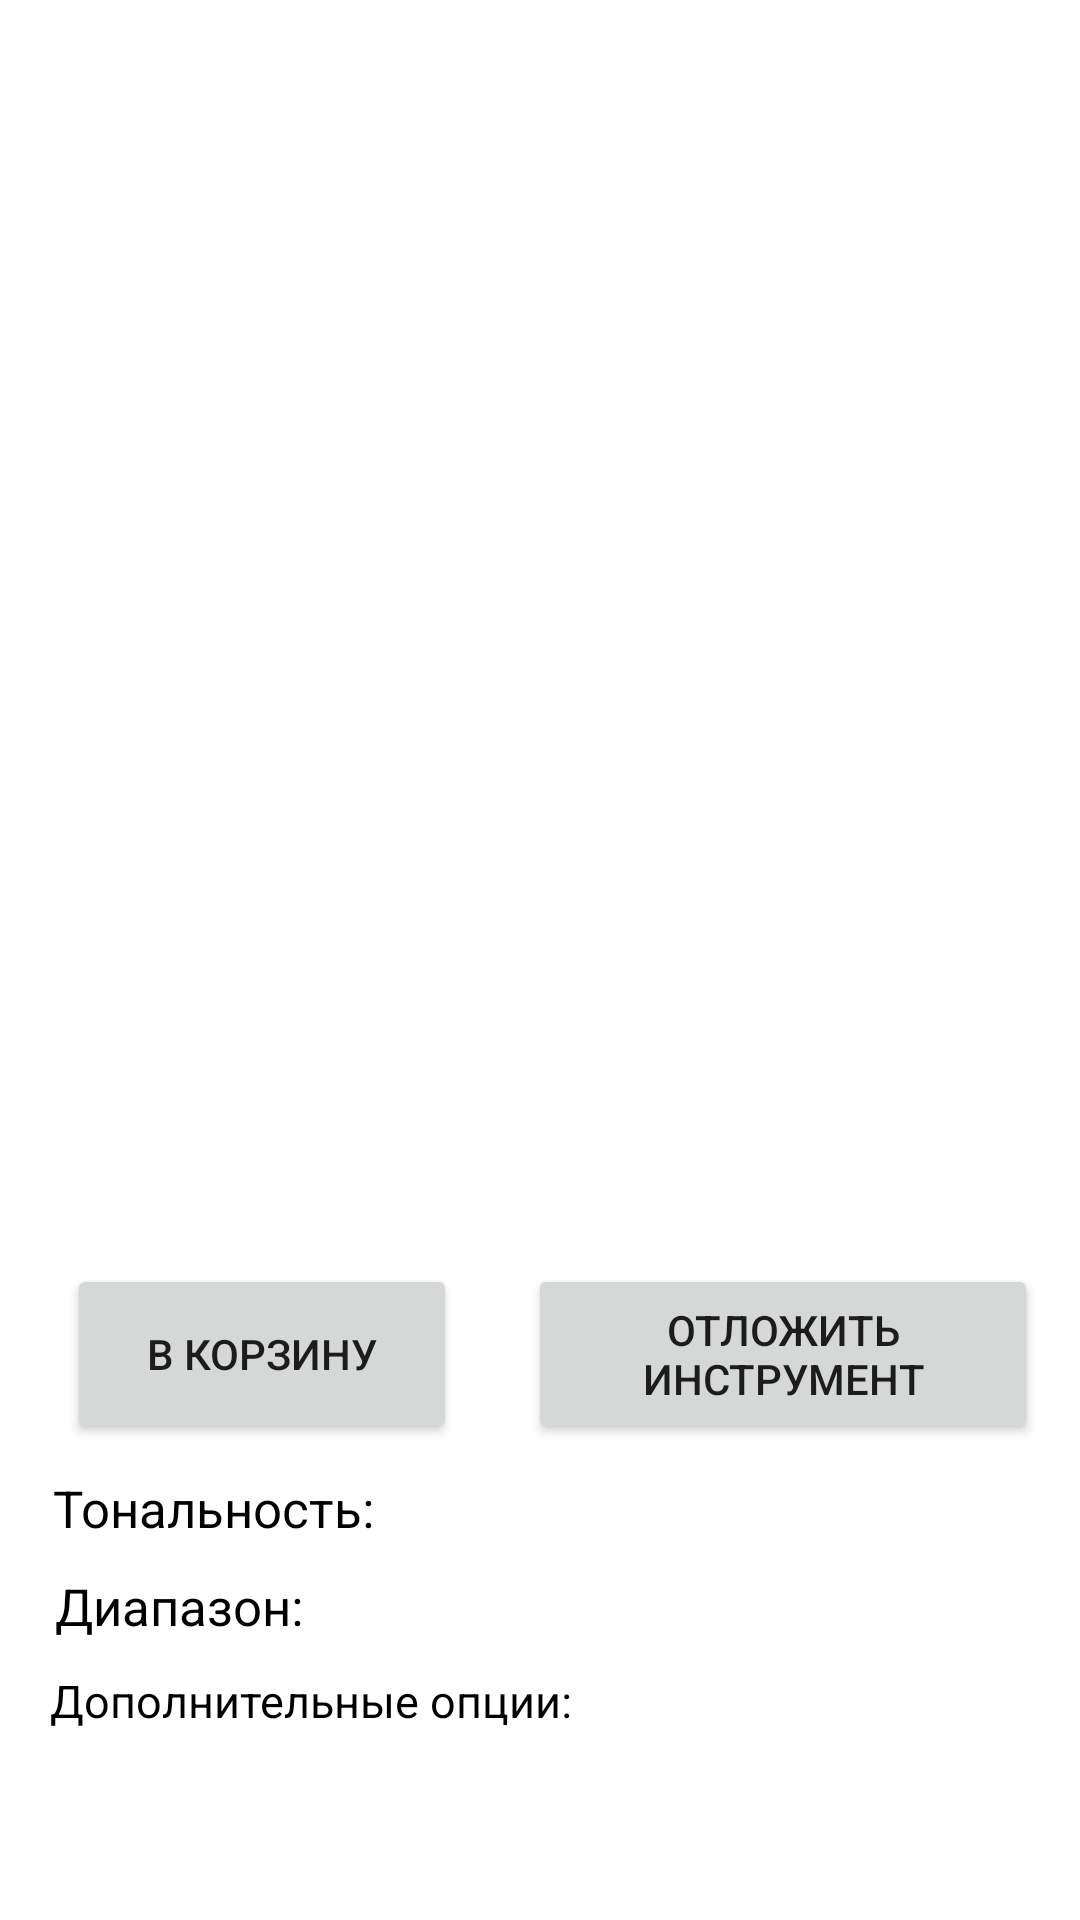

Produce the Android XML layout that renders to this screen, including the resource entries it uses.
<!-- AndroidManifest.xml: application theme Theme.HarmonicaTulaShop -->
<!-- res/layout/activity_harmonica.xml -->
<?xml version="1.0" encoding="utf-8"?>
<layout
    xmlns:android="http://schemas.android.com/apk/res/android"
    xmlns:tools="http://schemas.android.com/tools"
    xmlns:app="http://schemas.android.com/apk/res-auto">

    <data>
        <variable
            name="viewModel"
            type="com.example.harmonicatulashop.ui.catalog.viewmodels.HarmonicaActivityViewModel" />
    </data>

    <androidx.constraintlayout.widget.ConstraintLayout
        android:layout_width="match_parent"
        android:layout_height="match_parent"
        tools:context=".ui.catalog.activities.HarmonicaActivity">

        <ScrollView
            android:layout_width="match_parent"
            android:layout_height="match_parent">

            <androidx.constraintlayout.widget.ConstraintLayout
                android:layout_width="match_parent"
                android:layout_height="wrap_content">

                <ImageView
                    android:id="@+id/harmonica_image"
                    android:layout_width="match_parent"
                    android:layout_height="340dp"
                    android:contentDescription="@string/harmonica_image"
                    app:layout_constraintStart_toStartOf="parent"
                    app:layout_constraintTop_toTopOf="parent" />

                <TextView
                    android:id="@+id/harmonica_title"
                    android:layout_width="match_parent"
                    android:layout_height="wrap_content"
                    android:layout_margin="10dp"
                    android:textSize="20sp"
                    android:textColor="@color/black"
                    android:textStyle="bold"
                    app:layout_constraintStart_toStartOf="parent"
                    app:layout_constraintTop_toBottomOf="@+id/harmonica_image" />

                <TextView
                    android:id="@+id/price"
                    android:layout_width="150dp"
                    android:layout_height="wrap_content"
                    android:layout_margin="10dp"
                    android:textSize="18sp"
                    android:textColor="@color/black"
                    app:layout_constraintEnd_toEndOf="parent"
                    app:layout_constraintHorizontal_bias="0.019"
                    app:layout_constraintStart_toStartOf="parent"
                    app:layout_constraintTop_toBottomOf="@id/harmonica_title" />

                <Button
                    android:id="@+id/add_harmonica_to_cart"
                    android:layout_width="130dp"
                    android:layout_height="60dp"
                    android:layout_margin="10dp"
                    android:text="@string/add_to_cart"
                    app:layout_constraintEnd_toEndOf="parent"
                    app:layout_constraintHorizontal_bias="0.059"
                    app:layout_constraintStart_toStartOf="parent"
                    app:layout_constraintTop_toBottomOf="@id/price"
                    android:onClick="@{()->viewModel.addToCart()}" />

                <Button
                    android:id="@+id/add_harmonica_to_favourites"
                    android:layout_width="170dp"
                    android:layout_height="60dp"
                    android:layout_margin="10dp"
                    android:text="@string/add_to_favourites"
                    app:layout_constraintEnd_toEndOf="parent"
                    app:layout_constraintHorizontal_bias="0.782"
                    app:layout_constraintStart_toEndOf="@+id/add_harmonica_to_cart"
                    app:layout_constraintTop_toBottomOf="@+id/price"
                    android:onClick="@{()->viewModel.addToFavourites()}" />

                <TextView
                    android:id="@+id/tone"
                    android:layout_width="wrap_content"
                    android:layout_height="wrap_content"
                    android:layout_margin="10dp"
                    android:layout_marginTop="8dp"
                    android:text="@string/tone"
                    android:textColor="@color/black"
                    android:textSize="17sp"
                    app:layout_constraintEnd_toEndOf="parent"
                    app:layout_constraintHorizontal_bias="0.033"
                    app:layout_constraintStart_toStartOf="parent"
                    app:layout_constraintTop_toBottomOf="@id/add_harmonica_to_cart" />

                <TextView
                    android:id="@+id/range"
                    android:layout_width="wrap_content"
                    android:layout_height="wrap_content"
                    android:layout_margin="10dp"
                    android:layout_marginTop="8dp"
                    android:text="@string/range"
                    android:textColor="@color/black"
                    android:textSize="17sp"
                    app:layout_constraintEnd_toEndOf="parent"
                    app:layout_constraintHorizontal_bias="0.033"
                    app:layout_constraintStart_toStartOf="parent"
                    app:layout_constraintTop_toBottomOf="@id/tone" />

                <TextView
                    android:id="@+id/options_title"
                    android:layout_width="wrap_content"
                    android:layout_height="wrap_content"
                    android:layout_margin="10dp"
                    android:text="@string/options"
                    android:textColor="@color/black"
                    android:textSize="15sp"
                    app:layout_constraintEnd_toEndOf="parent"
                    app:layout_constraintHorizontal_bias="0.041"
                    app:layout_constraintStart_toStartOf="parent"
                    app:layout_constraintTop_toBottomOf="@+id/range" />

                <TextView
                    android:id="@+id/harmonica_options"
                    android:layout_width="match_parent"
                    android:layout_height="wrap_content"
                    android:layout_margin="10dp"
                    android:textSize="15sp"
                    android:textColor="@color/black"
                    app:layout_constraintStart_toStartOf="parent"
                    app:layout_constraintTop_toBottomOf="@id/options_title" />

            </androidx.constraintlayout.widget.ConstraintLayout>
        </ScrollView>
    </androidx.constraintlayout.widget.ConstraintLayout>
</layout>
<!-- resources referenced by this layout -->
<resources>
  <color name="black">#FF000000</color>
  <string name="add_to_cart">В корзину</string>
  <string name="add_to_favourites">Отложить инструмент</string>
  <string name="harmonica_image">Harmonica Image</string>
  <string name="options">Дополнительные опции:</string>
  <string name="range">Диапазон: </string>
  <string name="tone">Тональность: </string>
  <style name="Theme.HarmonicaTulaShop" parent="Theme.MaterialComponents.DayNight.DarkActionBar">
          
          <item name="colorPrimary">@color/purple_500</item>
          <item name="colorPrimaryVariant">@color/purple_700</item>
          <item name="colorOnPrimary">@color/white</item>
          
          <item name="colorSecondary">@color/teal_200</item>
          <item name="colorSecondaryVariant">@color/teal_700</item>
          <item name="colorOnSecondary">@color/black</item>
          
          <item name="android:statusBarColor">?attr/colorPrimaryVariant</item>
          
      </style>
  <color name="purple_500">#FF6200EE</color>
  <color name="purple_700">#FF3700B3</color>
  <color name="white">#FFFFFFFF</color>
  <color name="teal_200">#FF03DAC5</color>
  <color name="teal_700">#FF018786</color>
</resources>
